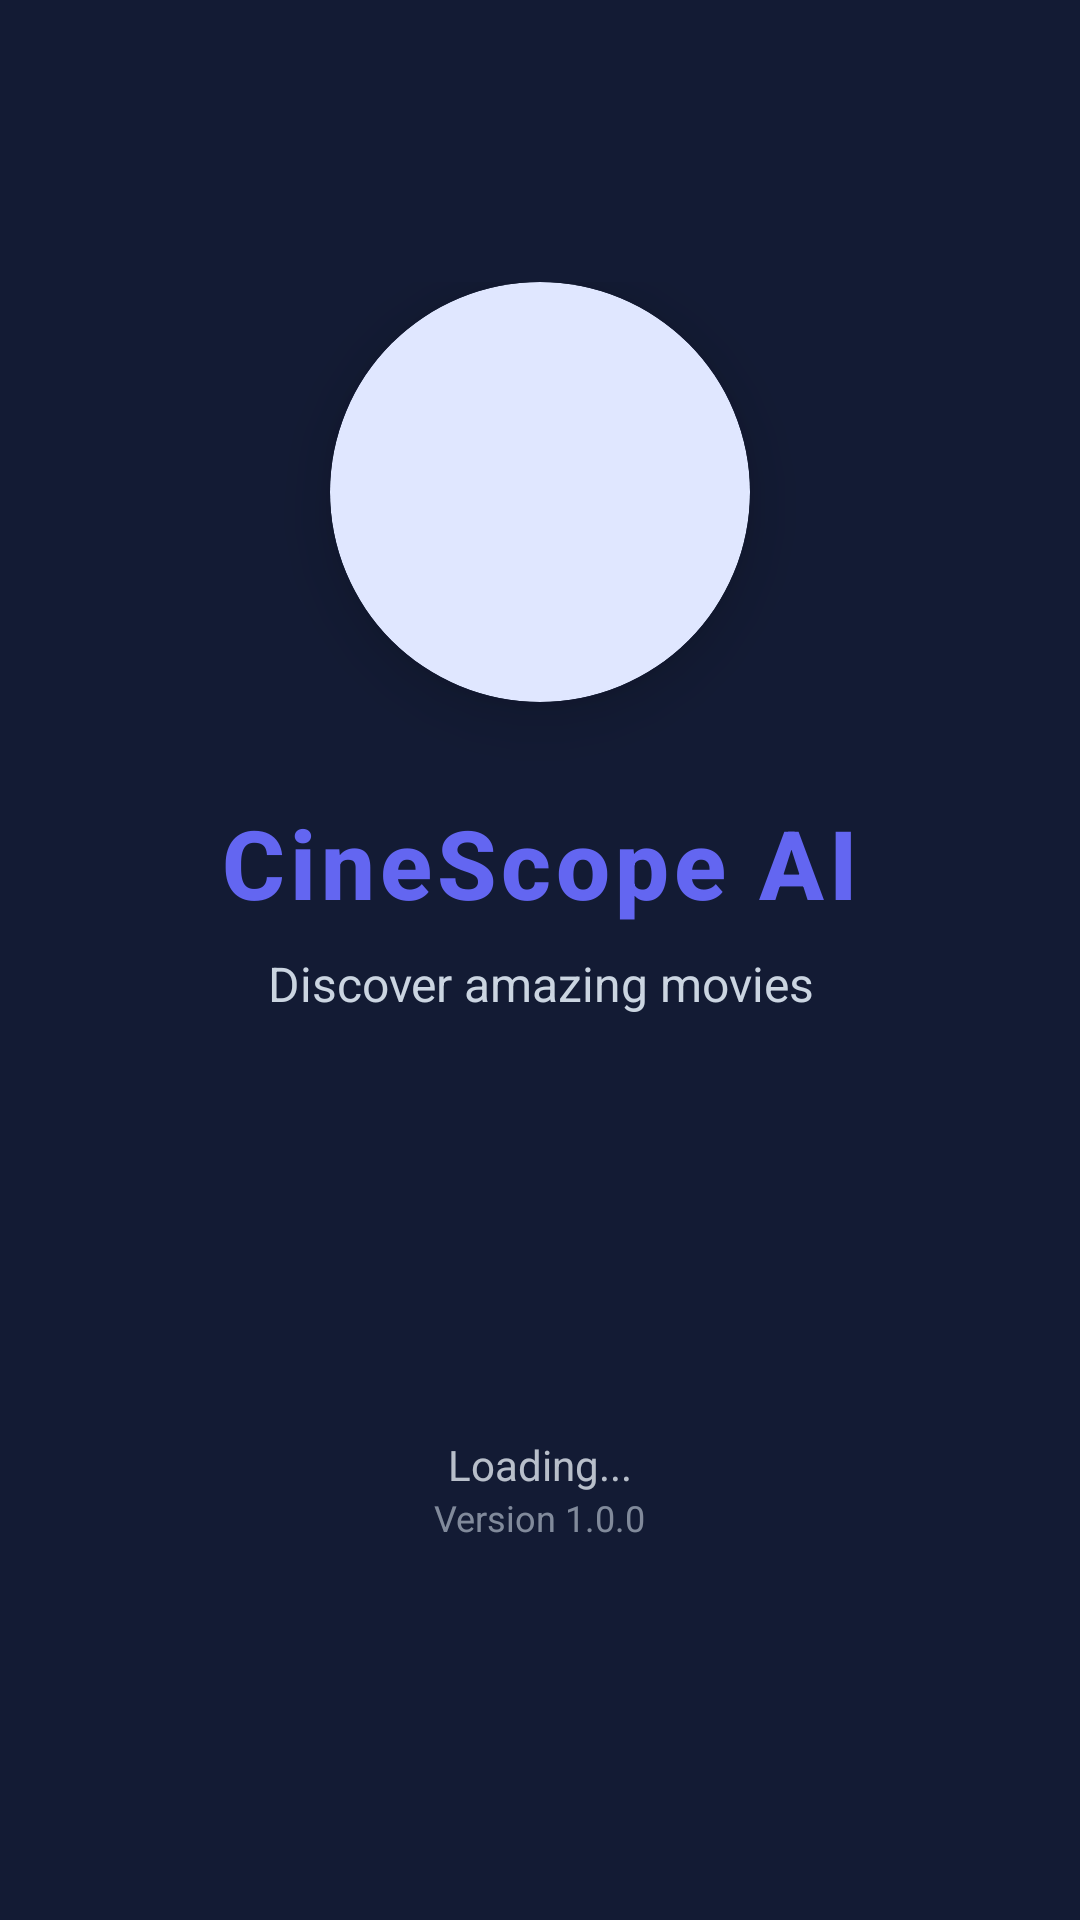

Reconstruct the res/layout file that produces this screen, plus the resources it refers to.
<!-- AndroidManifest.xml: application theme Theme.Cinescope -->
<!-- res/layout/activity_main.xml -->
<?xml version="1.0" encoding="utf-8"?>
<androidx.constraintlayout.widget.ConstraintLayout
    xmlns:android="http://schemas.android.com/apk/res/android"
    xmlns:app="http://schemas.android.com/apk/res-auto"
    xmlns:tools="http://schemas.android.com/tools"
    android:layout_width="match_parent"
    android:layout_height="match_parent"
    android:background="@color/md_theme_background"
    android:fitsSystemWindows="true">

    
    <View
        android:id="@+id/backgroundGradient"
        android:layout_width="match_parent"
        android:layout_height="match_parent"
        android:alpha="0.05"
        android:background="@color/md_theme_primary" />

    
    <androidx.constraintlayout.widget.ConstraintLayout
        android:layout_width="match_parent"
        android:layout_height="match_parent"
        android:padding="32dp">

        
        <LinearLayout
            android:id="@+id/brandingSection"
            android:layout_width="wrap_content"
            android:layout_height="wrap_content"
            android:orientation="vertical"
            android:gravity="center"
            app:layout_constraintBottom_toTopOf="@id/loadingSection"
            app:layout_constraintEnd_toEndOf="parent"
            app:layout_constraintStart_toStartOf="parent"
            app:layout_constraintTop_toTopOf="parent"
            app:layout_constraintVertical_chainStyle="packed">

            
            <androidx.cardview.widget.CardView
                android:id="@+id/logoCard"
                android:layout_width="140dp"
                android:layout_height="140dp"
                app:cardBackgroundColor="@color/md_theme_primaryContainer"
                app:cardCornerRadius="70dp"
                app:cardElevation="12dp">

                <ImageView
                    android:id="@+id/ivAppLogo"
                    android:layout_width="80dp"
                    android:layout_height="80dp"
                    android:layout_gravity="center"
                    android:src="@mipmap/ic_launcher"
                    android:contentDescription="@string/app_name" />
            </androidx.cardview.widget.CardView>

            
            <TextView
                android:id="@+id/tvAppName"
                android:layout_width="wrap_content"
                android:layout_height="wrap_content"
                android:layout_marginTop="32dp"
                android:text="@string/app_name"
                android:textAppearance="@style/TextAppearance.Cinescope.HeadlineLarge"
                android:textColor="@color/md_theme_primary"
                android:textStyle="bold"
                android:letterSpacing="0.05" />

            
            <TextView
                android:id="@+id/tvTagline"
                android:layout_width="wrap_content"
                android:layout_height="wrap_content"
                android:layout_marginTop="8dp"
                android:text="@string/discover_amazing_movies"
                android:textAppearance="@style/TextAppearance.Cinescope.BodyLarge"
                android:textColor="@color/md_theme_onSurfaceVariant"
                android:gravity="center" />
        </LinearLayout>

        
        <LinearLayout
            android:id="@+id/loadingSection"
            android:layout_width="wrap_content"
            android:layout_height="wrap_content"
            android:layout_marginTop="64dp"
            android:orientation="vertical"
            android:gravity="center"
            app:layout_constraintBottom_toTopOf="@id/bottomSection"
            app:layout_constraintEnd_toEndOf="parent"
            app:layout_constraintStart_toStartOf="parent"
            app:layout_constraintTop_toBottomOf="@id/brandingSection">

            
            <ProgressBar
                android:id="@+id/progressBar"
                android:layout_width="56dp"
                android:layout_height="56dp"
                android:indeterminateTint="@color/md_theme_primary" />

            
            <TextView
                android:id="@+id/tvLoadingText"
                android:layout_width="wrap_content"
                android:layout_height="wrap_content"
                android:layout_marginTop="20dp"
                android:text="@string/loading"
                android:textAppearance="@style/TextAppearance.Cinescope.BodyMedium"
                android:textColor="@color/md_theme_onBackground"
                android:alpha="0.8" />

            
            <LinearLayout
                android:id="@+id/progressDotsLayout"
                android:layout_width="wrap_content"
                android:layout_height="wrap_content"
                android:layout_marginTop="12dp"
                android:orientation="horizontal"
                android:gravity="center"
                android:visibility="gone"
                tools:visibility="visible">

                <View
                    android:id="@+id/dot1"
                    android:layout_width="8dp"
                    android:layout_height="8dp"
                    android:layout_marginHorizontal="4dp"
                    android:background="@drawable/bg_step_active" />

                <View
                    android:id="@+id/dot2"
                    android:layout_width="8dp"
                    android:layout_height="8dp"
                    android:layout_marginHorizontal="4dp"
                    android:background="@drawable/bg_step_inactive" />

                <View
                    android:id="@+id/dot3"
                    android:layout_width="8dp"
                    android:layout_height="8dp"
                    android:layout_marginHorizontal="4dp"
                    android:background="@drawable/bg_step_inactive" />
            </LinearLayout>
        </LinearLayout>

        
        <LinearLayout
            android:id="@+id/bottomSection"
            android:layout_width="wrap_content"
            android:layout_height="wrap_content"
            android:layout_marginBottom="32dp"
            android:orientation="vertical"
            android:gravity="center"
            app:layout_constraintBottom_toBottomOf="parent"
            app:layout_constraintEnd_toEndOf="parent"
            app:layout_constraintStart_toStartOf="parent"
            app:layout_constraintTop_toBottomOf="@id/loadingSection">

            
            <TextView
                android:id="@+id/tvVersion"
                android:layout_width="wrap_content"
                android:layout_height="wrap_content"
                android:text="@string/version_info"
                android:textAppearance="@style/TextAppearance.Cinescope.BodySmall"
                android:textColor="@color/md_theme_onSurfaceVariant"
                android:alpha="0.6"
                tools:text="Version 1.0.0" />

            
            <TextView
                android:id="@+id/tvPoweredBy"
                android:layout_width="wrap_content"
                android:layout_height="wrap_content"
                android:layout_marginTop="4dp"
                android:text="@string/powered_by_ai"
                android:textAppearance="@style/TextAppearance.Cinescope.BodySmall"
                android:textColor="@color/md_theme_onSurfaceVariant"
                android:alpha="0.5"
                android:visibility="gone"
                tools:visibility="visible" />
        </LinearLayout>

    </androidx.constraintlayout.widget.ConstraintLayout>

    
    <androidx.constraintlayout.widget.ConstraintLayout
        android:id="@+id/errorStateLayout"
        android:layout_width="match_parent"
        android:layout_height="match_parent"
        android:visibility="gone"
        android:padding="32dp"
        android:background="@color/md_theme_background"
        tools:visibility="gone">

        <LinearLayout
            android:layout_width="wrap_content"
            android:layout_height="wrap_content"
            android:orientation="vertical"
            android:gravity="center"
            app:layout_constraintBottom_toBottomOf="parent"
            app:layout_constraintEnd_toEndOf="parent"
            app:layout_constraintStart_toStartOf="parent"
            app:layout_constraintTop_toTopOf="parent">

            
            <ImageView
                android:layout_width="100dp"
                android:layout_height="100dp"
                android:src="@android:drawable/ic_dialog_alert"
                app:tint="@color/md_theme_error"
                android:alpha="0.6"
                android:contentDescription="@string/app_name" />

            
            <TextView
                android:layout_width="wrap_content"
                android:layout_height="wrap_content"
                android:layout_marginTop="24dp"
                android:text="@string/error_loading"
                android:textAppearance="@style/TextAppearance.Cinescope.TitleLarge"
                android:textColor="@color/md_theme_onBackground"
                android:textStyle="bold" />

            
            <TextView
                android:id="@+id/tvErrorMessage"
                android:layout_width="wrap_content"
                android:layout_height="wrap_content"
                android:layout_marginTop="12dp"
                android:text="@string/error_generic"
                android:textAppearance="@style/TextAppearance.Cinescope.BodyMedium"
                android:textColor="@color/md_theme_onSurfaceVariant"
                android:gravity="center"
                android:paddingHorizontal="16dp" />

            
            <com.google.android.material.button.MaterialButton
                android:id="@+id/btnRetry"
                android:layout_width="wrap_content"
                android:layout_height="56dp"
                android:layout_marginTop="32dp"
                android:text="@string/retry"
                android:textSize="15sp"
                android:paddingHorizontal="32dp"
                app:icon="@android:drawable/ic_menu_rotate"
                app:iconGravity="start"
                app:cornerRadius="28dp"
                style="@style/Widget.Material3.Button.ElevatedButton" />
        </LinearLayout>
    </androidx.constraintlayout.widget.ConstraintLayout>

</androidx.constraintlayout.widget.ConstraintLayout>
<!-- resources referenced by this layout -->
<resources>
  <color name="md_theme_background">#0F172A</color>
  <color name="md_theme_error">#EF4444</color>
  <color name="md_theme_onBackground">#E2E8F0</color>
  <color name="md_theme_onSurfaceVariant">#CBD5E1</color>
  <color name="md_theme_primary">#6366F1</color>
  <color name="md_theme_primaryContainer">#E0E7FF</color>
  <!-- drawable bg_step_active (drawable) -->
  <?xml version="1.0" encoding="utf-8"?>
  <shape xmlns:android="http://schemas.android.com/apk/res/android"
      android:shape="oval">
      <solid android:color="@color/md_theme_primary" />
      <size
          android:width="32dp"
          android:height="32dp" />
  </shape>
  <string name="app_name">CineScope AI</string>
  <string name="discover_amazing_movies">Discover amazing movies</string>
  <string name="error_generic">Something went wrong</string>
  <string name="error_loading">Failed to Load</string>
  <string name="loading">Loading...</string>
  <string name="powered_by_ai">Powered by AI</string>
  <string name="retry">Retry</string>
  <string name="version_info">Version 1.0.0</string>
  <style name="TextAppearance.Cinescope.BodyLarge" parent="TextAppearance.Material3.BodyLarge">
          <item name="fontFamily">sans-serif</item>
          <item name="android:textSize">16sp</item>
          <item name="android:lineHeight">24sp</item>
          <item name="android:letterSpacing">0</item>
      </style>
  <style name="TextAppearance.Cinescope.BodyMedium" parent="TextAppearance.Material3.BodyMedium">
          <item name="fontFamily">sans-serif</item>
          <item name="android:textSize">14sp</item>
          <item name="android:lineHeight">20sp</item>
          <item name="android:letterSpacing">0</item>
      </style>
  <style name="TextAppearance.Cinescope.BodySmall" parent="TextAppearance.Material3.BodySmall">
          <item name="fontFamily">sans-serif</item>
          <item name="android:textSize">12sp</item>
          <item name="android:lineHeight">16sp</item>
          <item name="android:letterSpacing">0</item>
      </style>
  <style name="Theme.Cinescope" parent="Base.Theme.Cinescope" />
  <color name="md_theme_surfaceVariant">#334155</color>
  <color name="md_theme_outline">#475569</color>
  <color name="md_theme_onPrimary">#FFFFFF</color>
  <color name="md_theme_onPrimaryContainer">#1E1B4B</color>
  <color name="md_theme_secondary">#14B8A6</color>
  <color name="md_theme_onSecondary">#FFFFFF</color>
  <color name="md_theme_secondaryContainer">#CCFBF1</color>
  <color name="md_theme_onSecondaryContainer">#134E4A</color>
  <color name="md_theme_tertiary">#F59E0B</color>
  <color name="md_theme_onTertiary">#FFFFFF</color>
  <color name="md_theme_tertiaryContainer">#FEF3C7</color>
  <color name="md_theme_onTertiaryContainer">#78350F</color>
  <color name="md_theme_onError">#FFFFFF</color>
  <color name="md_theme_errorContainer">#FEE2E2</color>
  <color name="md_theme_onErrorContainer">#7F1D1D</color>
  <color name="md_theme_surface">#1E293B</color>
  <color name="md_theme_onSurface">#E2E8F0</color>
  <color name="md_theme_outlineVariant">#334155</color>
  <style name="ShapeAppearance.Cinescope.SmallComponent" parent="ShapeAppearance.Material3.SmallComponent">
          <item name="cornerFamily">rounded</item>
          <item name="cornerSize">8dp</item>
      </style>
  <style name="ShapeAppearance.Cinescope.MediumComponent" parent="ShapeAppearance.Material3.MediumComponent">
          <item name="cornerFamily">rounded</item>
          <item name="cornerSize">12dp</item>
      </style>
  <style name="ShapeAppearance.Cinescope.LargeComponent" parent="ShapeAppearance.Material3.LargeComponent">
          <item name="cornerFamily">rounded</item>
          <item name="cornerSize">16dp</item>
      </style>
</resources>
